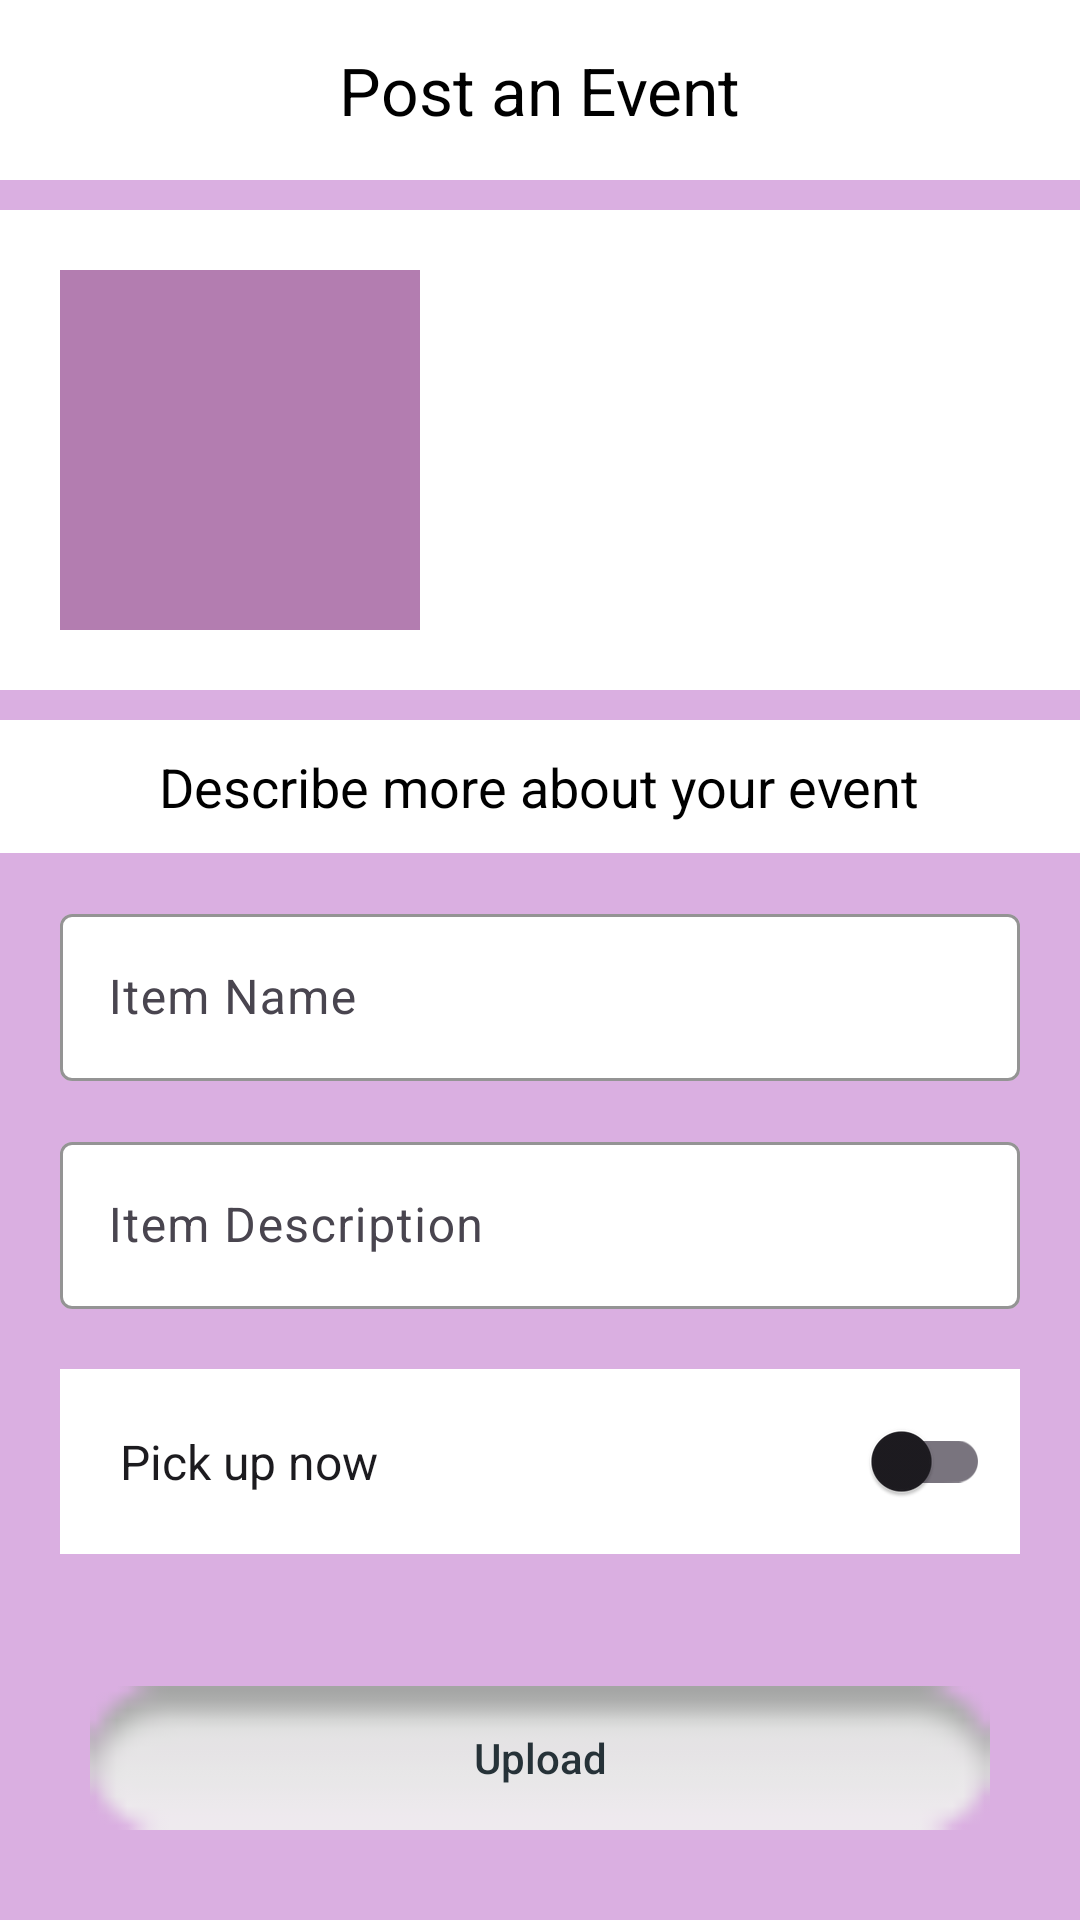

The Android layout XML behind this screen, and the referenced resources:
<!-- AndroidManifest.xml: application theme Theme.ClubConnect -->
<!-- res/layout/postimage.xml -->
<?xml version="1.0" encoding="utf-8"?>
<RelativeLayout xmlns:android="http://schemas.android.com/apk/res/android"
    xmlns:app="http://schemas.android.com/apk/res-auto"
    xmlns:tools="http://schemas.android.com/tools"
    android:layout_width="match_parent"
    android:layout_height="match_parent"
    android:background="#DAAFE1"
    tools:context=".postImage">

    <LinearLayout
        android:layout_width="match_parent"
        android:layout_height="wrap_content"
        android:orientation="vertical">

        <RelativeLayout
            android:layout_width="match_parent"
            android:layout_height="60dp"
            android:background="@color/white">

            <View
                android:layout_width="20dp"
                android:layout_height="20dp"
                android:layout_centerVertical="true"
                android:layout_margin="20dp" />

            <TextView
                android:layout_width="wrap_content"
                android:layout_height="wrap_content"
                android:layout_centerInParent="true"

                android:text="Post an Event"
                android:textColor="@color/black"
                android:textSize="22sp"
                tools:ignore="HardcodedText" />
        </RelativeLayout>

        <LinearLayout
            android:layout_width="match_parent"
            android:layout_height="wrap_content"
            android:layout_marginTop="10dp"
            android:background="@color/white"
            android:gravity="center_vertical"
            android:orientation="horizontal">

            <RelativeLayout
                android:id="@+id/ChooseImage"
                android:layout_width="120dp"
                android:layout_height="120dp"
                android:layout_margin="20dp"
                android:background="#B37DB0">

                <View
                    android:layout_width="24dp"
                    android:layout_height="24dp"
                    android:layout_centerInParent="true"
                    android:background="@drawable/ic_baseline_photo_camera_24" />
            </RelativeLayout>

            <androidx.viewpager.widget.ViewPager
                android:id="@+id/viewPager"
                android:layout_width="match_parent"
                android:layout_height="120dp"
                android:contentDescription="@string/switch_for_enabling_notifications"
                tools:ignore="ExtraText" />
        </LinearLayout>

        <LinearLayout
            android:layout_width="match_parent"
            android:layout_height="wrap_content"
            android:layout_marginTop="10dp"
            android:background="@color/white"
            android:gravity="center">

            <TextView
                android:layout_width="wrap_content"
                android:layout_height="wrap_content"

                android:padding="10dp"
                android:text="Describe more about your event"
                android:textColor="@color/black"
                android:textSize="18sp"
                tools:ignore="HardcodedText" />
        </LinearLayout>

        <com.google.android.material.textfield.TextInputLayout
            android:layout_width="match_parent"
            android:layout_height="wrap_content"
            android:layout_marginStart="20dp"
            android:layout_marginTop="15dp"
            android:layout_marginEnd="20dp"
            android:hint="@string/item_name"
            app:boxBackgroundColor="@color/white"
            app:boxBackgroundMode="outline"
            app:boxStrokeColor="@color/black"
            app:hintTextColor="@color/black">

            <com.google.android.material.textfield.TextInputEditText
                android:id="@+id/ItemName"
                android:layout_width="match_parent"
                android:layout_height="wrap_content"
                android:singleLine="true"
                android:textColor="@color/black"
                android:textColorHint="#757575"
                tools:ignore="TextContrastCheck,VisualLintTextFieldSize" />


        </com.google.android.material.textfield.TextInputLayout>

        <com.google.android.material.textfield.TextInputLayout
            android:layout_width="match_parent"
            android:layout_height="wrap_content"
            android:layout_marginStart="20dp"
            android:layout_marginTop="15dp"
            android:layout_marginEnd="20dp"
            android:hint="@string/item_description"
            app:boxBackgroundColor="@color/white"
            app:boxBackgroundMode="outline"
            app:boxStrokeColor="@color/black"
            app:hintTextColor="@color/black">

            <com.google.android.material.textfield.TextInputEditText
                android:id="@+id/ItemDesc"
                android:layout_width="match_parent"
                android:layout_height="wrap_content"
                android:singleLine="true"
                android:textColor="@color/black"
                android:textColorHint="#757575"
                tools:ignore="TextContrastCheck,VisualLintTextFieldSize" />


        </com.google.android.material.textfield.TextInputLayout>

        <RelativeLayout
            android:layout_width="match_parent"
            android:layout_height="wrap_content"
            android:layout_margin="20dp"
            android:background="@color/white"
            android:orientation="horizontal">

            <TextView
                android:layout_width="wrap_content"
                android:layout_height="wrap_content"
                android:layout_marginStart="20dp"

                android:layout_marginTop="20dp"
                android:layout_marginEnd="20dp"
                android:layout_marginBottom="20dp"
                android:text="@string/pick_up_now"
                android:textColor=" #1C1B1F"
                android:textSize="16sp"
                tools:ignore="RelativeOverlap" />

            <com.google.android.material.switchmaterial.SwitchMaterial
                android:id="@+id/switch1"
                android:layout_width="wrap_content"
                android:layout_height="wrap_content"
                android:layout_alignParentEnd="true"
                android:layout_centerVertical="true"
                android:layout_marginEnd="10dp"
                android:contentDescription="@string/switch_for_enabling_notifications"
                android:switchMinWidth="56dp"
                android:textOff="@string/off"
                android:textOn="@string/o"
                tools:ignore="DuplicateSpeakableTextCheck" />
        </RelativeLayout>

    </LinearLayout>

    <androidx.appcompat.widget.AppCompatButton
        android:id="@+id/UploadBtn"
        android:layout_width="match_parent"
        android:layout_height="wrap_content"
        android:layout_alignParentBottom="true"
        android:layout_centerHorizontal="true"
        android:layout_gravity="center_horizontal"
        android:layout_marginStart="30dp"
        android:layout_marginTop="30dp"
        android:layout_marginEnd="30dp"
        android:layout_marginBottom="30dp"
        android:background="@android:drawable/button_onoff_indicator_off"
        android:text="@string/upload"
        android:textAllCaps="false"
        android:textColor="#263238"
        tools:ignore="VisualLintButtonSize" />
</RelativeLayout>
<!-- resources referenced by this layout -->
<resources>
  <color name="black">#FF000000</color>
  <color name="white">#FFFFFFFF</color>
  <string name="item_description">Item Description</string>
  <string name="item_name">Item Name</string>
  <string name="o">O</string>
  <string name="off">OFF</string>
  <string name="pick_up_now">Pick up now</string>
  <string name="switch_for_enabling_notifications">Switch for enabling notifications</string>
  <string name="upload">Upload</string>
  <style name="Theme.ClubConnect" parent="Base.Theme.ClubConnect" />
  <style name="Base.Theme.ClubConnect" parent="Theme.Material3.DayNight.NoActionBar">
          
          
      </style>
</resources>
